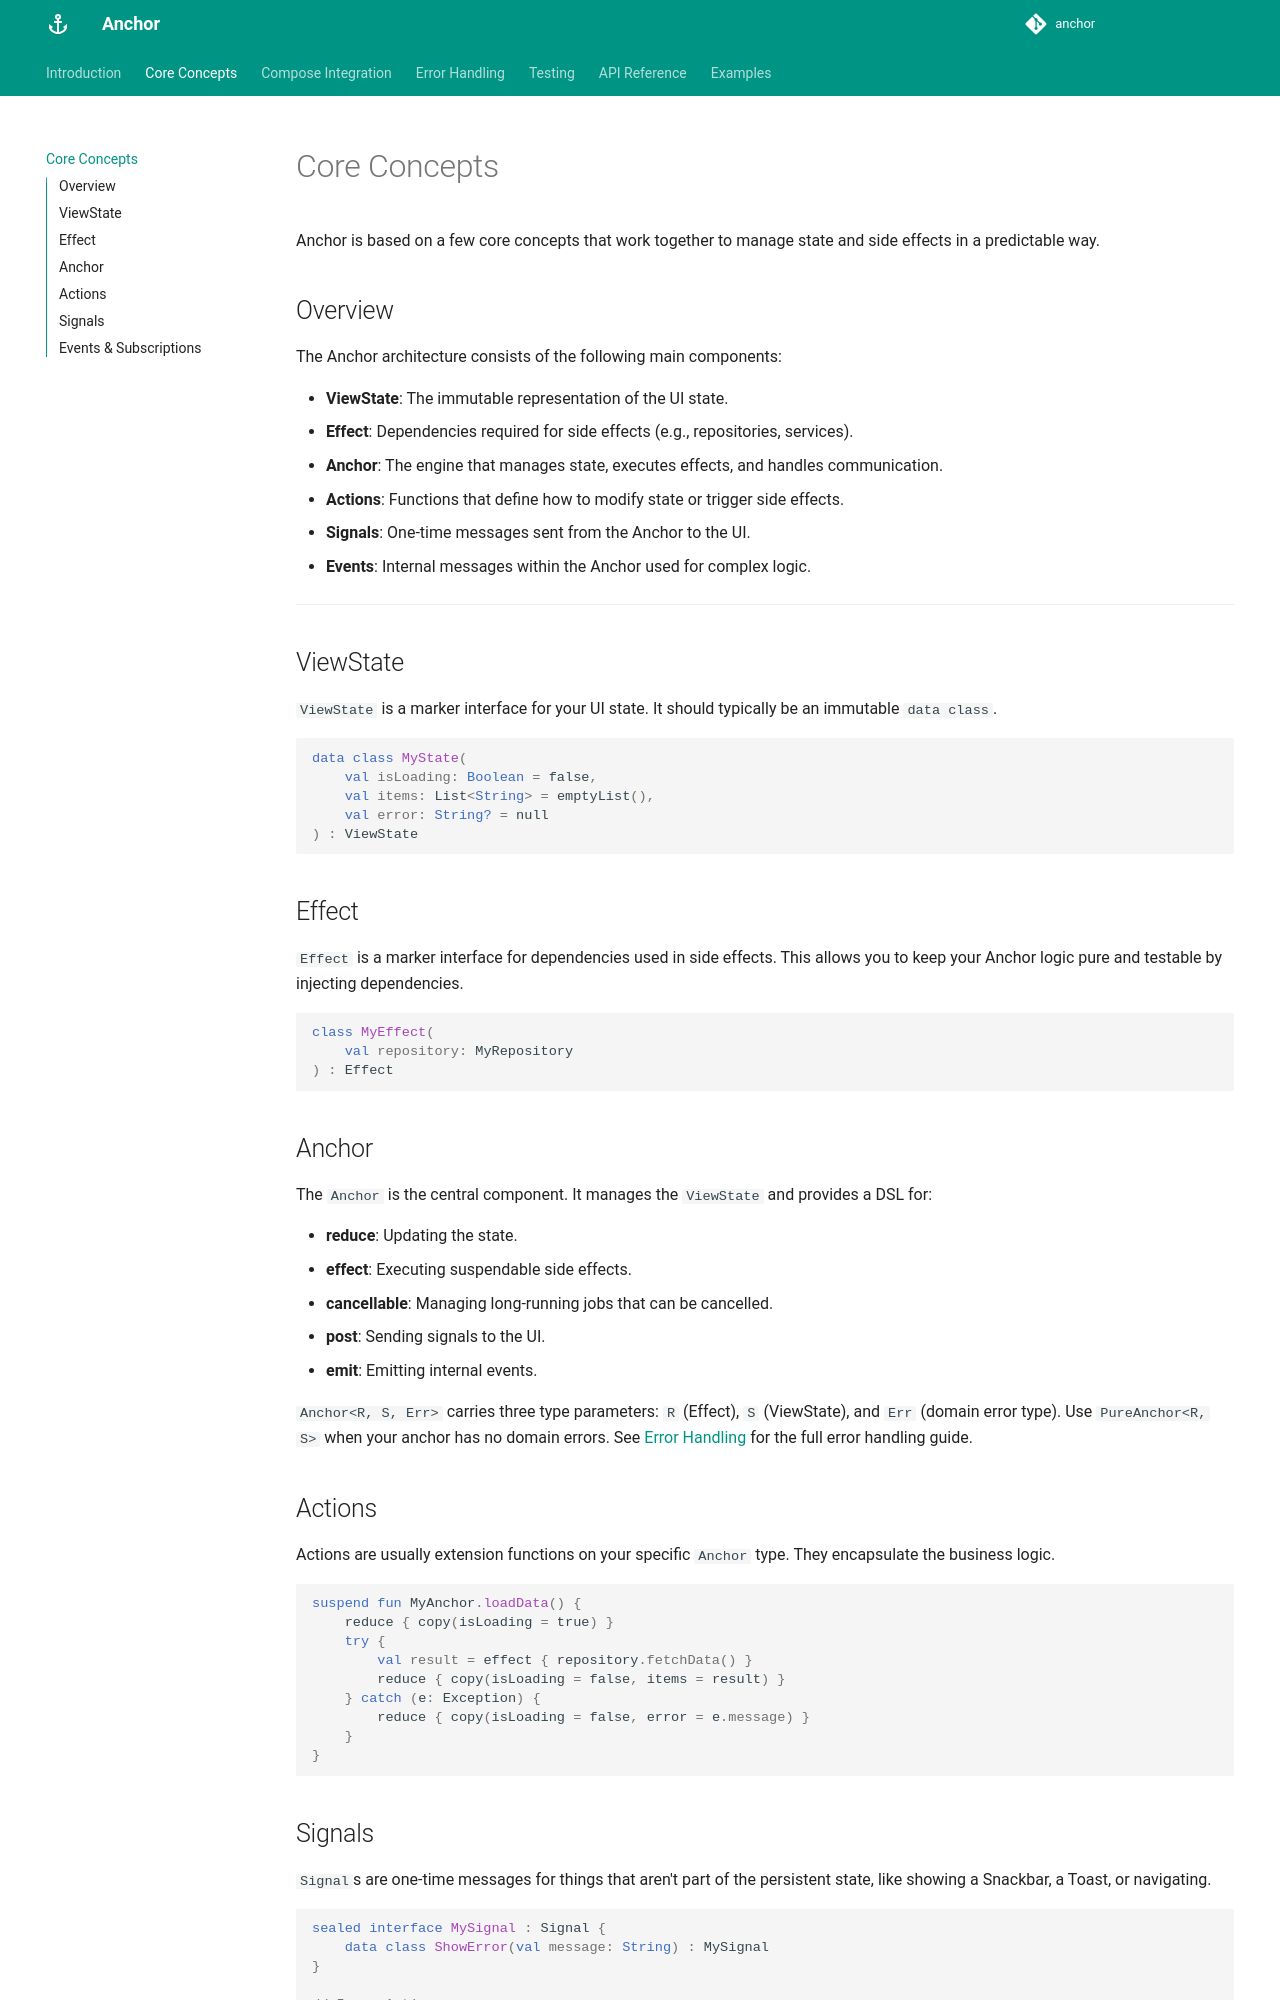

repository: kioba/anchor · page: concepts/index.html · generator: mkdocs

# Core Concepts

Anchor is based on a few core concepts that work together to manage state and side effects in a predictable way.

## Overview

The Anchor architecture consists of the following main components:

- **ViewState**: The immutable representation of the UI state.
- **Effect**: Dependencies required for side effects (e.g., repositories, services).
- **Anchor**: The engine that manages state, executes effects, and handles communication.
- **Actions**: Functions that define how to modify state or trigger side effects.
- **Signals**: One-time messages sent from the Anchor to the UI.
- **Events**: Internal messages within the Anchor used for complex logic.

---

## ViewState

`ViewState` is a marker interface for your UI state. It should typically be an immutable `data class`.

```kotlin
data class MyState(
    val isLoading: Boolean = false,
    val items: List<String> = emptyList(),
    val error: String? = null
) : ViewState
```

## Effect

`Effect` is a marker interface for dependencies used in side effects. This allows you to keep your Anchor logic pure and testable by injecting dependencies.

```kotlin
class MyEffect(
    val repository: MyRepository
) : Effect
```

## Anchor

The `Anchor` is the central component. It manages the `ViewState` and provides a DSL for:

- **reduce**: Updating the state.
- **effect**: Executing suspendable side effects.
- **cancellable**: Managing long-running jobs that can be cancelled.
- **post**: Sending signals to the UI.
- **emit**: Emitting internal events.

`Anchor<R, S, Err>` carries three type parameters: `R` (Effect), `S` (ViewState), and `Err` (domain error type). Use `PureAnchor<R, S>` when your anchor has no domain errors. See [Error Handling](errors.md) for the full error handling guide.

## Actions

Actions are usually extension functions on your specific `Anchor` type. They encapsulate the business logic.

```kotlin
suspend fun MyAnchor.loadData() {
    reduce { copy(isLoading = true) }
    try {
        val result = effect { repository.fetchData() }
        reduce { copy(isLoading = false, items = result) }
    } catch (e: Exception) {
        reduce { copy(isLoading = false, error = e.message) }
    }
}
```
